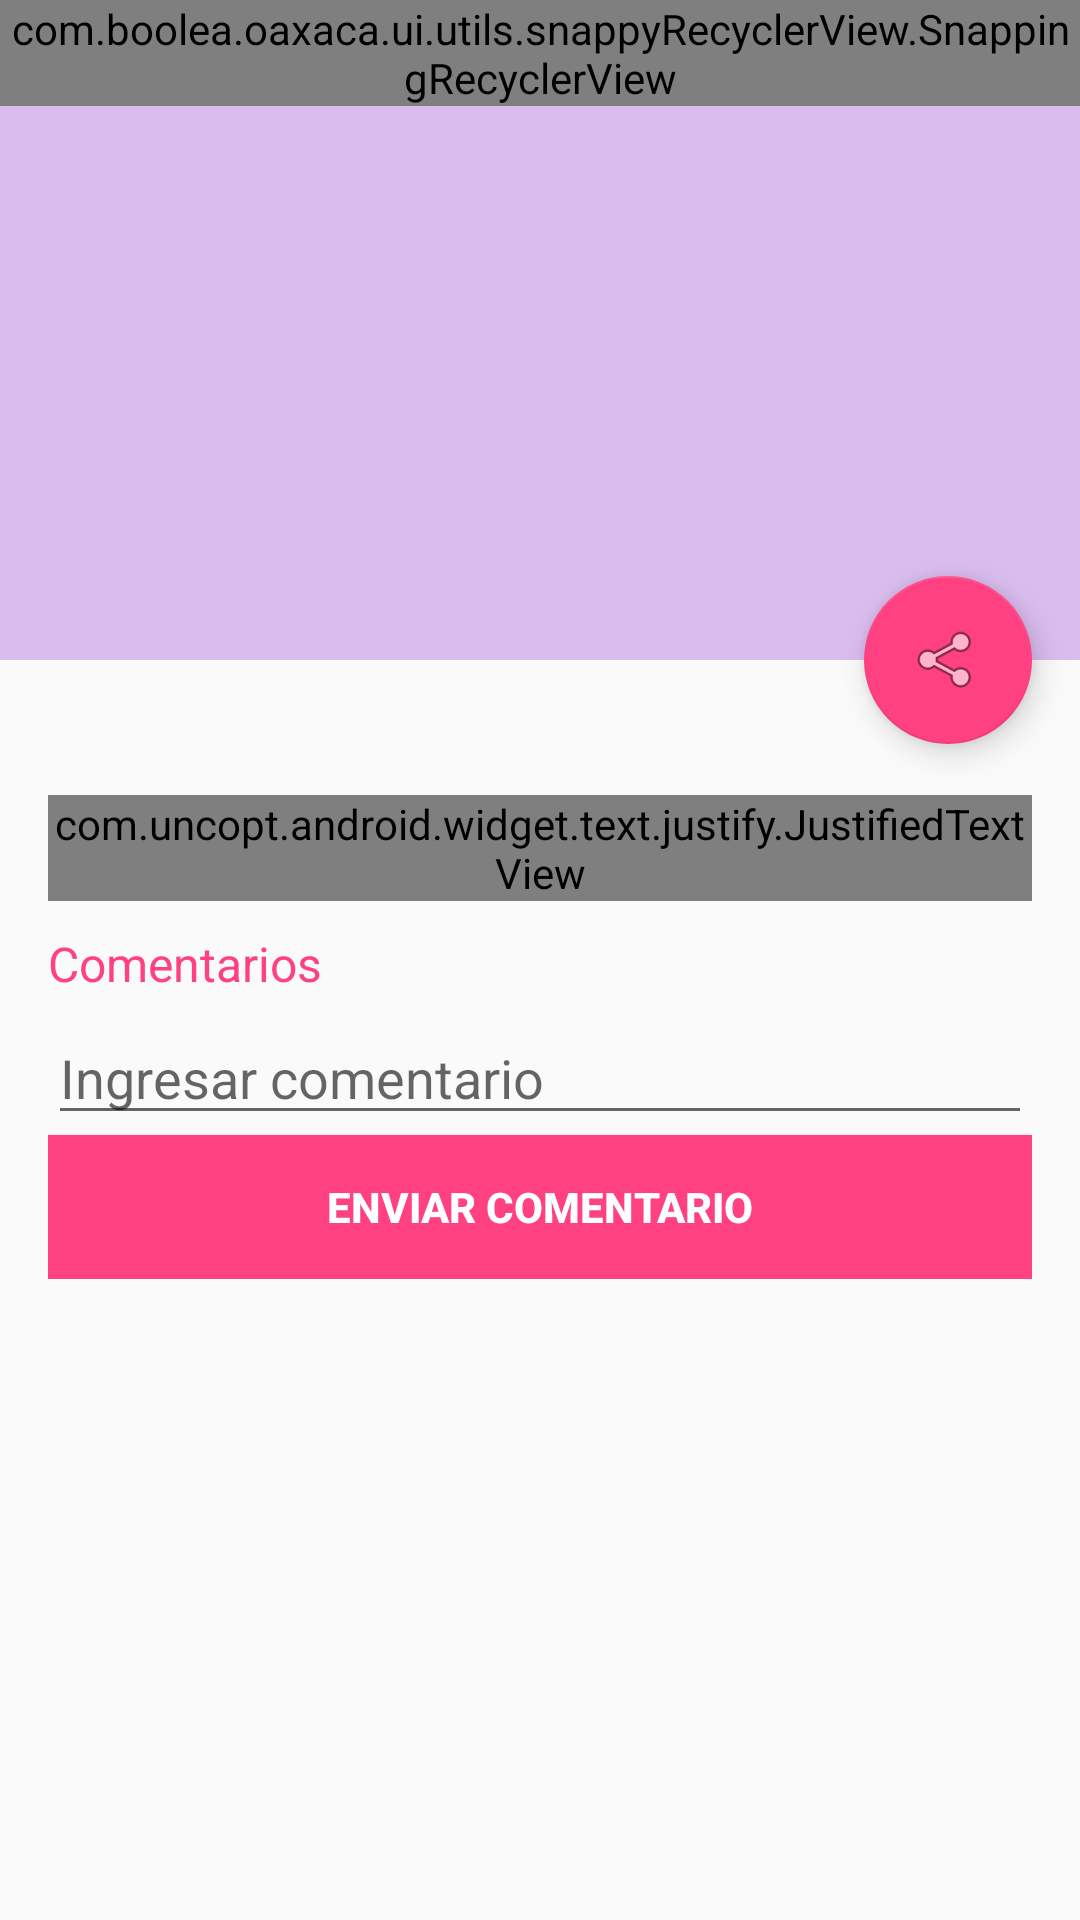

The Android layout XML behind this screen, and the referenced resources:
<!-- AndroidManifest.xml: application theme AppTheme -->
<!-- res/layout/fragment_place_detail.xml -->
<?xml version="1.0" encoding="utf-8"?>
<android.support.design.widget.CoordinatorLayout xmlns:android="http://schemas.android.com/apk/res/android"
    xmlns:app="http://schemas.android.com/apk/res-auto"
    xmlns:tools="http://schemas.android.com/tools"
    android:layout_width="match_parent"
    android:layout_height="match_parent"
    android:fitsSystemWindows="true">

    <android.support.design.widget.AppBarLayout
        android:id="@+id/app_bar"
        android:layout_width="match_parent"
        android:layout_height="@dimen/app_bar_height_activity"
        android:fitsSystemWindows="true"
        android:theme="@style/AppTheme.AppBarOverlay">

        <android.support.design.widget.CollapsingToolbarLayout
            android:id="@+id/toolbar_layout"
            android:layout_width="match_parent"
            android:layout_height="match_parent"
            android:fitsSystemWindows="true"
            app:contentScrim="?attr/colorPrimary"
            app:expandedTitleTextAppearance="@style/TransparentText"
            app:layout_scrollFlags="scroll|enterAlwaysCollapsed"
            app:toolbarId="@+id/toolbar">

            <com.boolea.oaxaca.ui.utils.snappyRecyclerView.SnappingRecyclerView
                android:id="@+id/rvPlaceGallery"
                android:layout_width="match_parent"
                android:layout_height="wrap_content"
                app:anchor="center"
                app:orientation="horizontal"
                app:layout_behavior="@string/appbar_scrolling_view_behavior"/>


            <android.support.v7.widget.Toolbar
                android:id="@+id/toolbar"
                android:layout_width="match_parent"
                android:layout_height="?attr/actionBarSize"
                app:layout_collapseMode="pin"
                app:popupTheme="@style/AppTheme.PopupOverlay" />

        </android.support.design.widget.CollapsingToolbarLayout>
    </android.support.design.widget.AppBarLayout>

    <include layout="@layout/content_place_detail" />

    <android.support.design.widget.FloatingActionButton
        android:id="@+id/fab"
        android:layout_width="wrap_content"
        android:layout_height="wrap_content"
        android:layout_margin="@dimen/fab_margin"
        app:layout_anchor="@id/app_bar"
        app:layout_anchorGravity="bottom|end"
        app:srcCompat="@android:drawable/ic_menu_share" />

</android.support.design.widget.CoordinatorLayout>
<!-- res/layout/content_place_detail.xml (included above) -->
<?xml version="1.0" encoding="utf-8"?>
<android.support.v4.widget.NestedScrollView xmlns:android="http://schemas.android.com/apk/res/android"
    xmlns:app="http://schemas.android.com/apk/res-auto"
    xmlns:tools="http://schemas.android.com/tools"
    android:layout_width="match_parent"
    android:layout_height="match_parent"
    android:fillViewport="true"
    app:layout_behavior="@string/appbar_scrolling_view_behavior"
    tools:showIn="@layout/fragment_place_detail">

    <LinearLayout
        android:layout_width="match_parent"
        android:layout_height="wrap_content"
        android:orientation="vertical">

        <LinearLayout
            android:layout_width="match_parent"
            android:layout_height="wrap_content"
            android:layout_margin="@dimen/text_margin"
            android:orientation="vertical">

            <TextView
                android:id="@+id/tvPlaceName"
                android:layout_width="match_parent"
                android:layout_height="wrap_content"
                android:textAllCaps="true"
                android:textColor="@color/colorAccent" />

            <com.uncopt.android.widget.text.justify.JustifiedTextView
                android:id="@+id/tvDescriptionDetail"
                android:layout_width="wrap_content"
                android:layout_height="wrap_content"
                android:layout_marginTop="10dp"
                android:ellipsize="middle"
                android:maxLines="5"
                android:textColor="@android:color/black"
                android:textSize="16sp" />

            <TextView
                android:layout_width="match_parent"
                android:layout_height="wrap_content"
                android:layout_marginTop="10dp"
                android:text="@string/text_comments"
                android:textColor="@color/colorAccent"
                android:textSize="16sp" />


            <EditText
                android:id="@+id/etCommentPlace"
                android:layout_width="match_parent"
                android:layout_height="wrap_content"
                android:layout_marginTop="5dp"
                android:hint="@string/hint_comment"
                android:inputType="text"
                android:maxLength="50" />

            <Button
                android:id="@+id/btnSendComment"
                android:layout_width="match_parent"
                android:layout_height="wrap_content"
                android:background="@color/colorAccent"
                android:text="@string/text_send_comment"
                android:textColor="@android:color/white"
                android:textStyle="bold" />
        </LinearLayout>

        <android.support.v7.widget.RecyclerView
            android:id="@+id/rvComments"
            android:layout_width="match_parent"
            android:layout_height="wrap_content"
            android:layout_marginStart="@dimen/text_margin"
            android:layout_marginTop="5dp"
            android:layout_marginEnd="@dimen/text_margin"
            app:layout_behavior="@string/appbar_scrolling_view_behavior" />
    </LinearLayout>

</android.support.v4.widget.NestedScrollView>
<!-- resources referenced by this layout -->
<resources>
  <color name="colorAccent">#FF4081</color>
  <dimen name="app_bar_height_activity">220dp</dimen>
  <dimen name="fab_margin">16dp</dimen>
  <dimen name="text_margin">16dp</dimen>
  <string name="hint_comment">Ingresar comentario</string>
  <string name="text_comments">Comentarios</string>
  <string name="text_send_comment">Enviar comentario</string>
  <style name="AppTheme.AppBarOverlay" parent="ThemeOverlay.AppCompat.Dark.ActionBar" />
  <style name="AppTheme.PopupOverlay" parent="ThemeOverlay.AppCompat.Light" />
  <style name="TransparentText" parent="@android:style/TextAppearance">
          <item name="android:textColor">@android:color/transparent</item>
          <item name="android:textSize">0sp</item>
      </style>
  <style name="AppTheme" parent="Theme.AppCompat.Light.NoActionBar">
          
          <item name="colorPrimary">@color/colorPrimary</item>
          <item name="colorPrimaryDark">@color/colorPrimaryDark</item>
          <item name="colorAccent">@color/colorAccent</item>
      </style>
  <color name="colorPrimary">#D9BDEE</color>
  <color name="colorPrimaryDark">#303F9F</color>
</resources>
